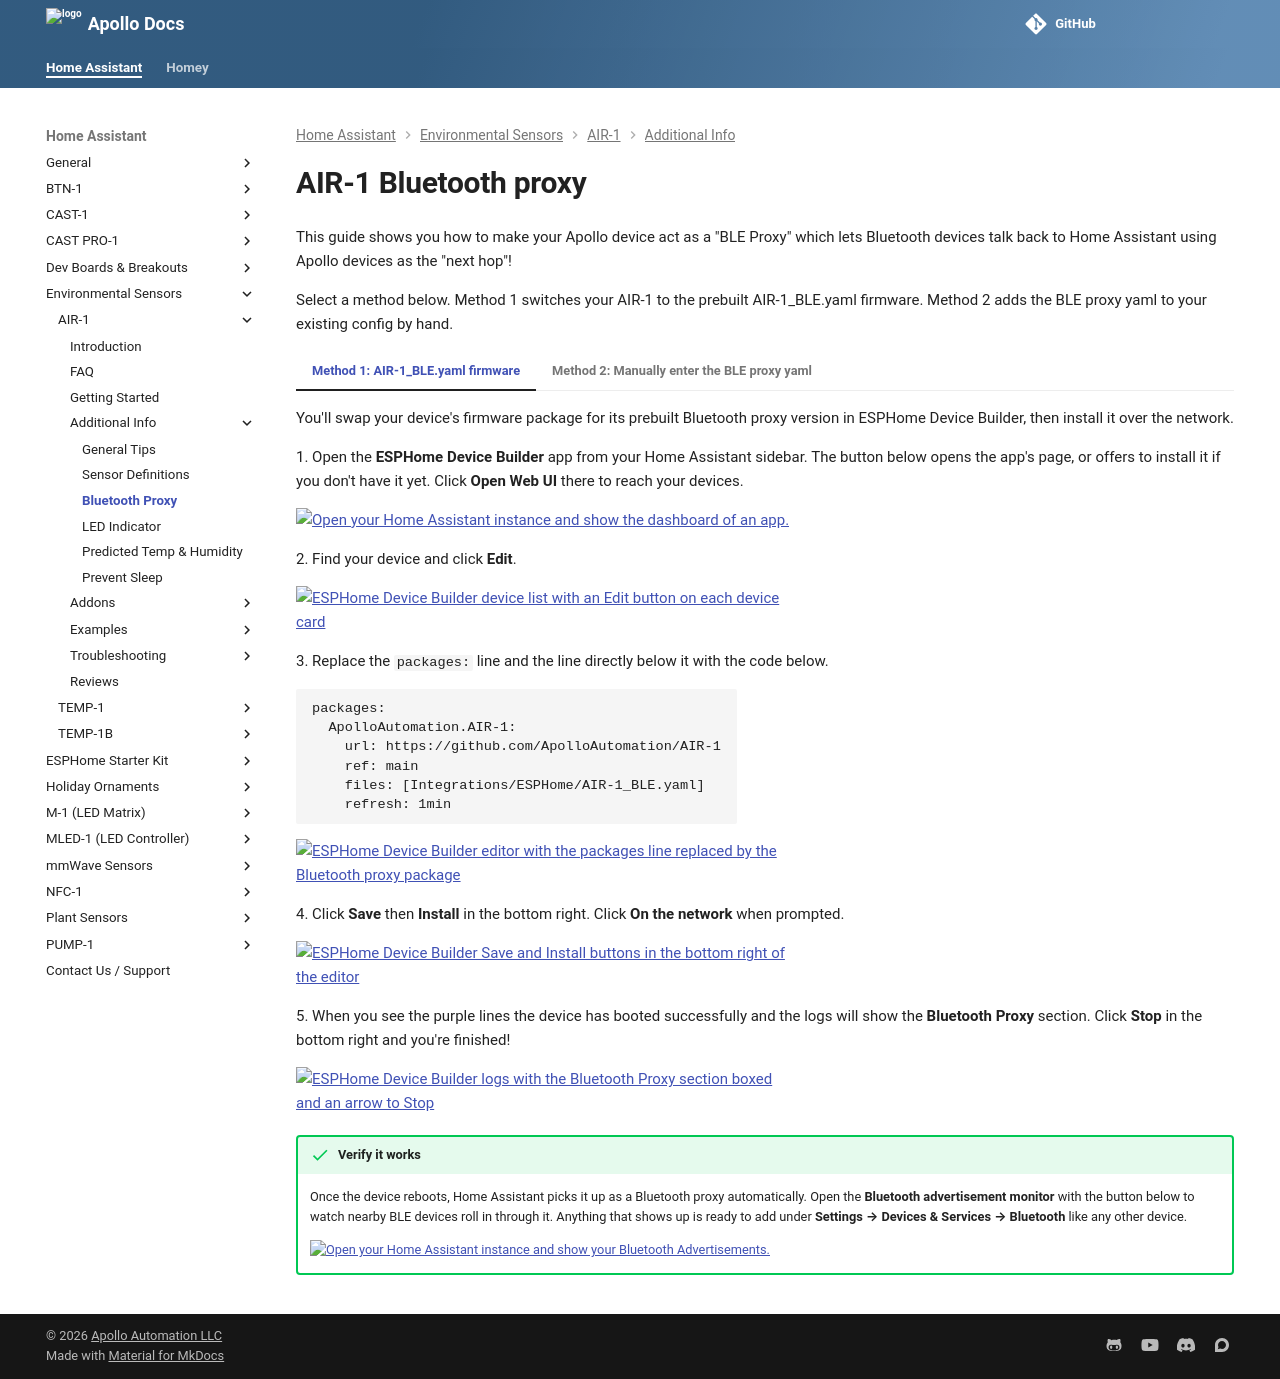

repository: ApolloAutomation/docs · page: products/air1/additional-info/bluetooth-proxy/index.html · generator: mkdocs

---
title: AIR-1 Bluetooth proxy
description: Tutorial for how to turn your AIR-1 into a BLE proxy!
---
# AIR-1 Bluetooth proxy

--8<-- "_snippets/bluetooth-proxy/intro.md"

Select a method below. Method 1 switches your AIR-1 to the prebuilt AIR-1_BLE.yaml firmware. Method 2 adds the BLE proxy yaml to your existing config by hand.

=== "Method 1: AIR-1_BLE.yaml firmware"

    --8<-- "_snippets/bluetooth-proxy/method1-air-1.md"

=== "Method 2: Manually enter the BLE proxy yaml"

    --8<-- "_snippets/bluetooth-proxy/method2.md"
